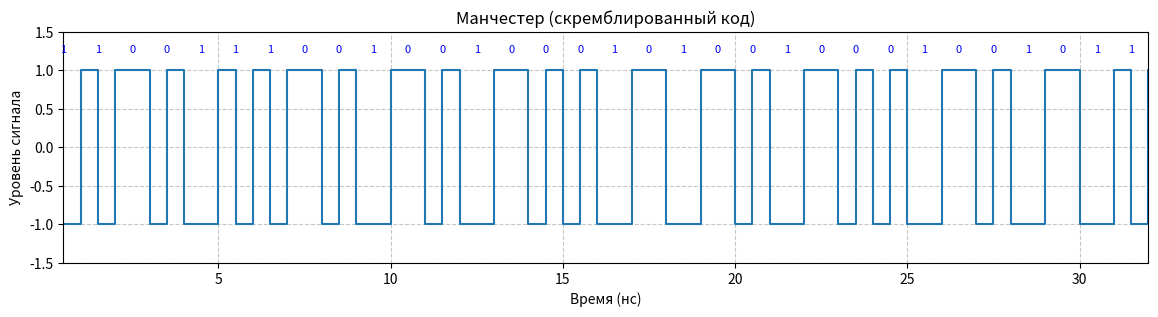
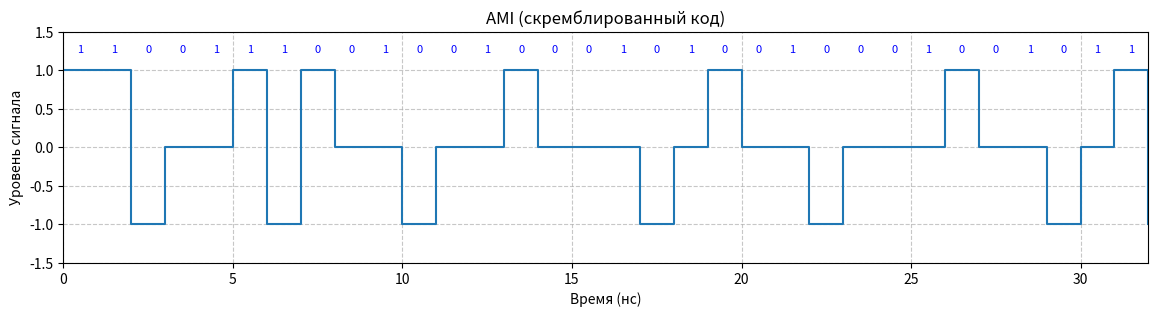

Generate these figures, in order, with matplotlib:
import numpy as np
import matplotlib.pyplot as plt
import itertools

# --- Исходные данные и скремблирование ---

# Исходное полное сообщение в бинарном виде (14 байт)
binary_message = (
    "11010001"
    "11110011"
    "11110101"
    "11100000"
    "11101101"
    "11101010"
    "11110011"
    "11101011"
    "11101000"
    "11100101"
    "11100010"
    "00100000"
    "11001100"
    "00101110"
)


# Функция скремблирования: Bi = Ai ⊕ B(i-3) ⊕ B(i-5)
def scramble(message):
    scrambled_list = []
    for i in range(len(message)):
        input_bit = int(message[i])
        prev_bit_3 = scrambled_list[i - 3] if i >= 3 else 0
        prev_bit_5 = scrambled_list[i - 5] if i >= 5 else 0
        output_bit = input_bit ^ prev_bit_3 ^ prev_bit_5
        scrambled_list.append(output_bit)
    return "".join(map(str, scrambled_list))


# Выполняем скремблирование
scrambled_message = scramble(binary_message)
print("--- РЕЗУЛЬТАТ СКРЕМБЛИРОВАНИЯ ---")
print("Бинарная последовательность:")
print(scrambled_message)
print("-" * 40)

# --- Построение графиков и расчеты ---

# Параметры сигнала
C = 1e9
T_bit = 1 / C

# Берем первые 4 байта (32 бита) для графиков
first4_bytes_scrambled = scrambled_message[:32]


# Вспомогательная функция для графиков
def plot_signal(time, signal, title, bits=None):
    plt.figure(figsize=(14, 3))
    plt.step(time, signal, where="post", linewidth=1.5)
    plt.ylim(-1.5, 1.5)
    plt.xlim(time[0], time[-1])
    plt.title(title)
    plt.xlabel("Время (нс)")
    plt.ylabel("Уровень сигнала")
    plt.grid(True, which="both", linestyle="--", alpha=0.7)
    if bits is not None:
        T_ns = T_bit * 1e9
        for i, b in enumerate(bits):
            plt.text(
                (i + 0.5) * T_ns,
                1.2,
                b,
                ha="center",
                va="bottom",
                fontsize=8,
                color="blue",
            )
    plt.show()


# --- 1. Манчестерский код ---
manchester = []
for bit in first4_bytes_scrambled:
    manchester.extend([-1, 1] if bit == "1" else [1, -1])
t_m = np.cumsum([0] + [T_bit / 2] * len(first4_bytes_scrambled) * 2)[1:] * 1e9
plot_signal(
    t_m, manchester, "Манчестер (скремблированный код)", bits=first4_bytes_scrambled
)

f_v_man, f_n_man = C, C / 2
print(
    f"Манчестер (скрембл.): f_в={f_v_man/1e6:.1f} МГц, f_н={f_n_man/1e6:.1f} МГц, S={(f_v_man - f_n_man)/1e6:.1f} МГц"
)
print("-" * 40)

# --- 2. AMI код ---
ami = []
last = -1
for bit in first4_bytes_scrambled:
    if bit == "0":
        ami.append(0)
    else:
        last *= -1
        ami.append(last)
t_ami = (
    np.linspace(0, len(first4_bytes_scrambled) * T_bit, len(first4_bytes_scrambled) + 1)
    * 1e9
)
plot_signal(
    t_ami, [ami[0]] + ami, "AMI (скремблированный код)", bits=first4_bytes_scrambled
)

# Ищем самую длинную серию нулей во ВСЕЙ последовательности
N_scrambled = max(
    len(list(g)) for k, g in itertools.groupby(scrambled_message) if k == "0"
)

f_v_ami = C / 2
f_n_ami = C / (2 * N_scrambled)
S_ami = f_v_ami - f_n_ami
print(
    f"AMI (скрембл., N={N_scrambled}): f_в={f_v_ami/1e6:.1f} МГц, f_н={f_n_ami/1e6:.1f} МГц, S={S_ami/1e6:.1f} МГц"
)
print("-" * 40)
